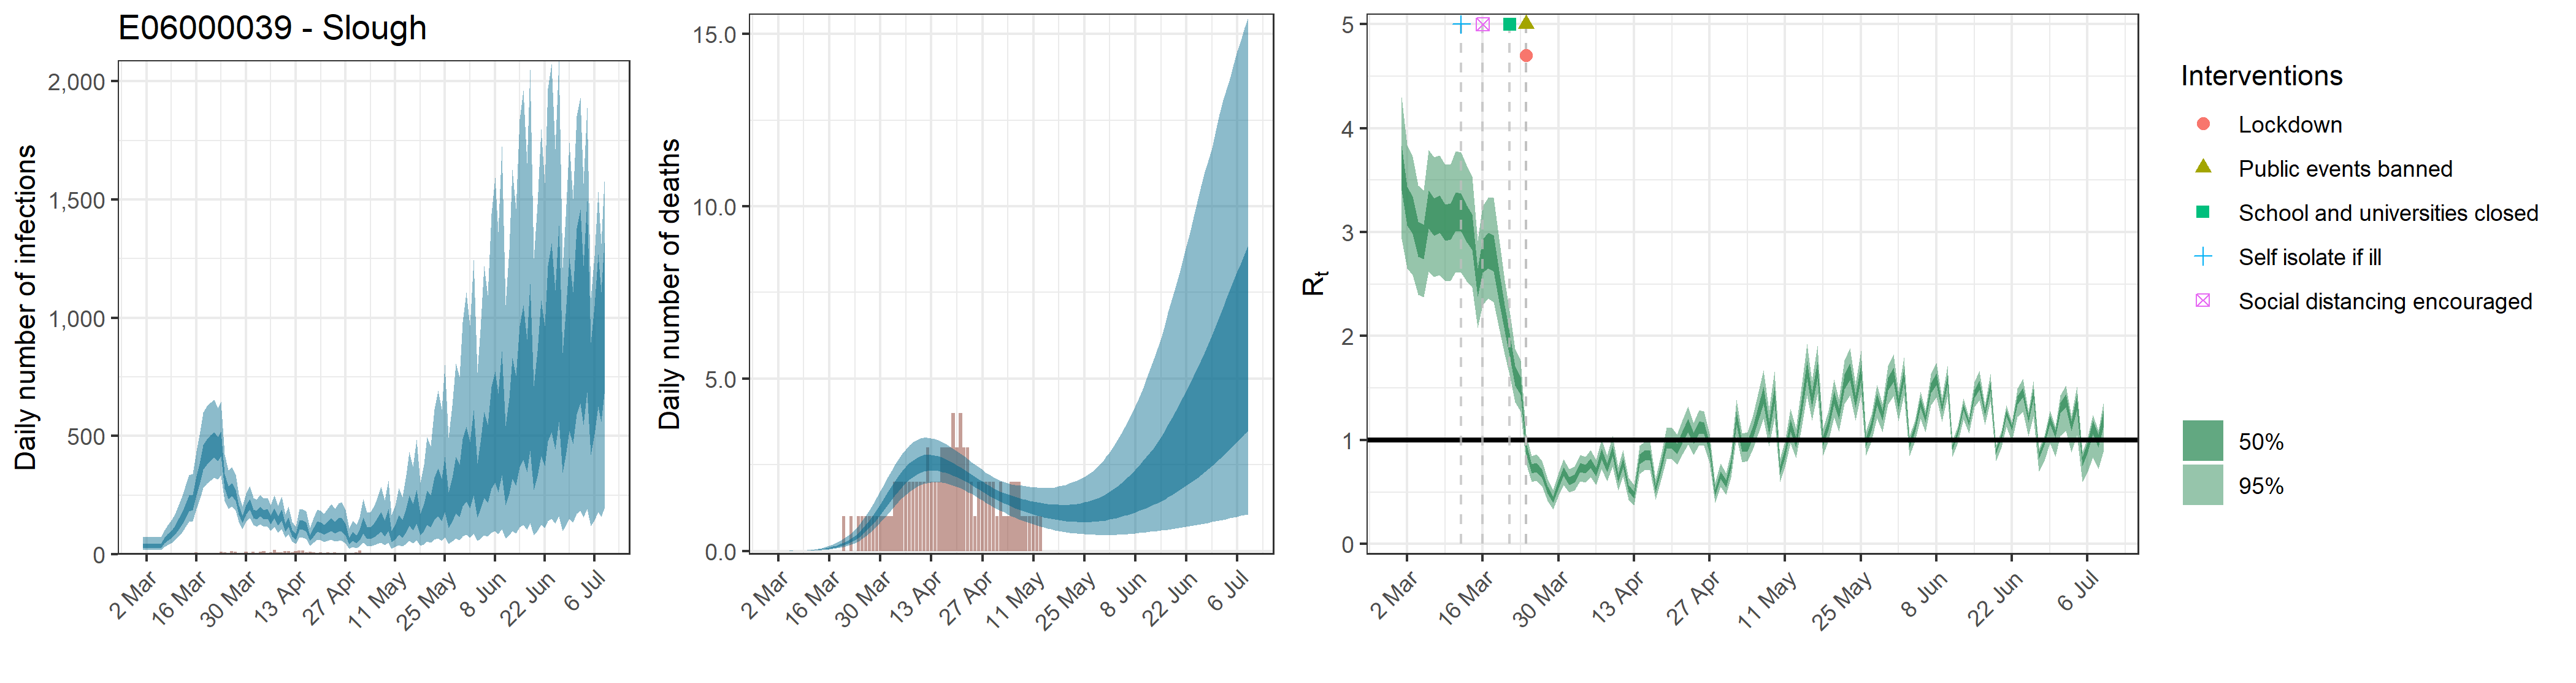

Data behind this chart, as committed beside it:
, date, country, reported_cases, predicted_cases, cases_min, cases_max, cases_min2, cases_max2, reported_deaths, estimated_deaths, deaths_min, deaths_max, deaths_min2, deaths_max2, rt, rt_min, rt_max, rt_min2, rt_max2
1, 2020-03-01, E06000039 - Slough, 0, 36.81, 17.24, 72.94, 26.73, 44.06, 0, 3.68143003496434e-14, 1.72378771497544e-14, 7.29431676597861e-14, 2.67334996963829e-14, 4.40583615643791e-14, 3.62, 2.937, 4.301, 3.402, 3.831
2, 2020-03-02, E06000039 - Slough, 0, 36.81, 17.24, 72.94, 26.73, 44.06, 0, 0, 0, 0, 0, 0, 3.253, 2.651, 3.84, 3.064, 3.438
3, 2020-03-03, E06000039 - Slough, 0, 36.81, 17.24, 72.94, 26.73, 44.06, 0, 1.26891351421782e-05, 6.07096794769755e-06, 2.38202803851174e-05, 9.37636591324559e-06, 1.49711071186476e-05, 3.166, 2.584, 3.729, 2.983, 3.343
4, 2020-03-04, E06000039 - Slough, 0, 36.81, 17.24, 72.94, 26.73, 44.06, 0, 8.28525882812813e-05, 3.96398495408487e-05, 0.0001555, 6.1222153904133e-05, 9.77525229511696e-05, 2.936, 2.395, 3.447, 2.763, 3.103
5, 2020-03-05, E06000039 - Slough, 0, 36.81, 17.24, 72.94, 26.73, 44.06, 0, 0.0003086, 0.0001477, 0.0005794, 0.0002281, 0.0003642, 2.908, 2.377, 3.404, 2.739, 3.071
6, 2020-03-06, E06000039 - Slough, 1, 36.81, 17.24, 72.94, 26.73, 44.06, 0, 0.0009103, 0.0004355, 0.001709, 0.0006726, 0.001074, 3.222, 2.625, 3.792, 3.035, 3.404
7, 2020-03-07, E06000039 - Slough, 0, 60.13, 32.36, 102.4, 46.59, 70.36, 0, 0.002056, 0.0009837, 0.00386, 0.001519, 0.002426, 3.151, 2.572, 3.718, 2.968, 3.328
8, 2020-03-08, E06000039 - Slough, 3, 72.94, 39.62, 123, 56.65, 85.2, 0, 0.004061, 0.001943, 0.007623, 0.003001, 0.004791, 3.177, 2.589, 3.737, 2.994, 3.356
9, 2020-03-09, E06000039 - Slough, 1, 85.5, 47.7, 143, 67.2, 99.53, 0, 0.007114, 0.003406, 0.01334, 0.005258, 0.008393, 3.093, 2.527, 3.65, 2.916, 3.266
10, 2020-03-10, E06000039 - Slough, 0, 103.8, 59.25, 170.1, 82.58, 120.3, 0, 0.01167, 0.005596, 0.02183, 0.008627, 0.01376, 3.103, 2.535, 3.654, 2.927, 3.276
11, 2020-03-11, E06000039 - Slough, 5, 129.6, 75.82, 207.4, 104.3, 149.6, 0, 0.01776, 0.008557, 0.03309, 0.01315, 0.02095, 3.198, 2.618, 3.779, 3.015, 3.382
12, 2020-03-12, E06000039 - Slough, 6, 156.7, 94.52, 246.1, 127.8, 179.5, 0, 0.02585, 0.01255, 0.04786, 0.01918, 0.03046, 3.186, 2.608, 3.769, 3.004, 3.372
13, 2020-03-13, E06000039 - Slough, 3, 184.6, 113.2, 288.8, 152, 210.7, 0, 0.03613, 0.01772, 0.06654, 0.02691, 0.04249, 3.083, 2.526, 3.641, 2.908, 3.261
14, 2020-03-14, E06000039 - Slough, 2, 218.7, 136.6, 335.9, 182.3, 248.2, 0, 0.049, 0.02429, 0.08934, 0.03666, 0.05755, 3, 2.472, 3.54, 2.829, 3.173
15, 2020-03-15, E06000039 - Slough, 4, 222.4, 141, 339.2, 187.3, 251.3, 0, 0.0649, 0.03261, 0.117, 0.04879, 0.07615, 2.515, 2.078, 2.919, 2.379, 2.653
16, 2020-03-16, E06000039 - Slough, 7, 293.6, 191.4, 435.6, 249.9, 329.5, 0, 0.08435, 0.04328, 0.1522, 0.06391, 0.0989, 2.77, 2.299, 3.25, 2.613, 2.929
17, 2020-03-17, E06000039 - Slough, 5, 354.1, 236, 518.6, 303.1, 395.2, 0, 0.1081, 0.05635, 0.1922, 0.08252, 0.1264, 2.825, 2.36, 3.333, 2.654, 2.994
18, 2020-03-18, E06000039 - Slough, 1, 415.7, 280.7, 600.9, 357.5, 462.8, 0, 0.1365, 0.07247, 0.2396, 0.1052, 0.1593, 2.801, 2.327, 3.328, 2.625, 2.968
19, 2020-03-19, E06000039 - Slough, 5, 437.4, 299.4, 626.1, 379.5, 485.5, 0, 0.1708, 0.09276, 0.2925, 0.1327, 0.1988, 2.481, 2.072, 2.932, 2.328, 2.625
20, 2020-03-20, E06000039 - Slough, 5, 453.5, 310.7, 642, 394.5, 502.4, 1, 0.2116, 0.1187, 0.3584, 0.1664, 0.2452, 2.174, 1.824, 2.541, 2.049, 2.296
21, 2020-03-21, E06000039 - Slough, 2, 468.9, 324.4, 655.2, 409.7, 517.7, 0, 0.2604, 0.1486, 0.4307, 0.2074, 0.3005, 1.928, 1.623, 2.244, 1.817, 2.034
22, 2020-03-22, E06000039 - Slough, 6, 450, 317.7, 617.6, 394.8, 495.9, 1, 0.3179, 0.1851, 0.5155, 0.2554, 0.3669, 1.62, 1.364, 1.877, 1.526, 1.711
23, 2020-03-23, E06000039 - Slough, 10, 472, 334.7, 647.3, 416, 519.1, 0, 0.3861, 0.2297, 0.6182, 0.3134, 0.4429, 1.52, 1.275, 1.766, 1.435, 1.606
24, 2020-03-24, E06000039 - Slough, 7, 312, 226.1, 423.2, 277.7, 340.3, 1, 0.4656, 0.2843, 0.7321, 0.3814, 0.5321, 0.9194, 0.7719, 1.06, 0.8682, 0.972
25, 2020-03-25, E06000039 - Slough, 6, 262.7, 192, 355.3, 234.7, 287.2, 1, 0.5578, 0.3497, 0.8657, 0.4621, 0.6357, 0.7263, 0.5978, 0.8475, 0.683, 0.7685
26, 2020-03-26, E06000039 - Slough, 12, 274.6, 201.7, 369.3, 246.2, 300.6, 1, 0.6634, 0.4231, 1.014, 0.555, 0.7531, 0.7379, 0.607, 0.8605, 0.694, 0.7812
27, 2020-03-27, E06000039 - Slough, 11, 250.9, 185.1, 336.8, 224.8, 273.9, 1, 0.7824, 0.508, 1.173, 0.6613, 0.8848, 0.6761, 0.5533, 0.7954, 0.6352, 0.7163
28, 2020-03-28, E06000039 - Slough, 5, 189.1, 137.8, 255.9, 168.6, 207.2, 1, 0.9139, 0.6004, 1.345, 0.7781, 1.031, 0.5216, 0.4158, 0.6264, 0.4872, 0.5548
29, 2020-03-29, E06000039 - Slough, 6, 148.4, 106.1, 203.7, 131.8, 162.8, 1, 1.057, 0.7091, 1.534, 0.9047, 1.187, 0.4262, 0.3327, 0.5236, 0.395, 0.4556
30, 2020-03-30, E06000039 - Slough, 10, 189.7, 137, 257.7, 169.1, 207.8, 1, 1.208, 0.8232, 1.728, 1.041, 1.354, 0.5769, 0.4661, 0.6878, 0.5389, 0.6128
31, 2020-03-31, E06000039 - Slough, 6, 213.2, 154, 287.6, 189.9, 233.6, 1, 1.365, 0.9413, 1.923, 1.185, 1.527, 0.6965, 0.5698, 0.8155, 0.6549, 0.7379
32, 2020-04-01, E06000039 - Slough, 11, 173.1, 123.7, 237.8, 153.5, 190.6, 1, 1.525, 1.064, 2.12, 1.33, 1.701, 0.6087, 0.4956, 0.7216, 0.5705, 0.6458
33, 2020-04-02, E06000039 - Slough, 3, 167.4, 118.1, 231.3, 148, 184.7, 1, 1.682, 1.187, 2.312, 1.472, 1.865, 0.6299, 0.5122, 0.7443, 0.5914, 0.6683
34, 2020-04-03, E06000039 - Slough, 10, 183.1, 128.2, 251.8, 161.8, 202.5, 2, 1.834, 1.308, 2.494, 1.612, 2.028, 0.7354, 0.6048, 0.8582, 0.6925, 0.7787
35, 2020-04-04, E06000039 - Slough, 14, 168.8, 117, 235.2, 148.6, 187, 2, 1.977, 1.426, 2.668, 1.744, 2.182, 0.7207, 0.5923, 0.8419, 0.6783, 0.7633
36, 2020-04-05, E06000039 - Slough, 5, 172.6, 118.2, 240, 151.4, 192.1, 2, 2.108, 1.533, 2.823, 1.868, 2.321, 0.7785, 0.6425, 0.9036, 0.7334, 0.8231
37, 2020-04-06, E06000039 - Slough, 9, 146, 98.04, 207.4, 127.3, 162.7, 2, 2.224, 1.634, 2.956, 1.981, 2.443, 0.6906, 0.5659, 0.8083, 0.6492, 0.7313
38, 2020-04-07, E06000039 - Slough, 18, 175.4, 115.9, 249.5, 152.4, 196.1, 2, 2.325, 1.717, 3.073, 2.075, 2.55, 0.8669, 0.7207, 1.007, 0.8161, 0.9178
39, 2020-04-08, E06000039 - Slough, 9, 142.2, 92.08, 205.4, 122.8, 160, 2, 2.408, 1.795, 3.166, 2.155, 2.635, 0.7321, 0.6031, 0.8527, 0.689, 0.7744
40, 2020-04-09, E06000039 - Slough, 8, 168.2, 107.5, 243.8, 144.2, 189.5, 2, 2.474, 1.856, 3.219, 2.219, 2.7, 0.8973, 0.7466, 1.041, 0.8452, 0.9486
41, 2020-04-10, E06000039 - Slough, 14, 114.3, 71.09, 169.1, 97.23, 130, 2, 2.523, 1.908, 3.264, 2.267, 2.748, 0.6294, 0.5137, 0.741, 0.591, 0.6678
42, 2020-04-11, E06000039 - Slough, 12, 137.6, 85.03, 203.5, 116.7, 156.9, 2, 2.557, 1.948, 3.287, 2.303, 2.782, 0.7817, 0.6495, 0.9059, 0.7365, 0.826
43, 2020-04-12, E06000039 - Slough, 9, 90.83, 54.34, 136.6, 75.7, 104.2, 3, 2.574, 1.971, 3.295, 2.323, 2.797, 0.5346, 0.4284, 0.6388, 0.5001, 0.5687
44, 2020-04-13, E06000039 - Slough, 14, 76.79, 44.41, 117.7, 63.3, 88.57, 2, 2.577, 1.986, 3.278, 2.333, 2.793, 0.4705, 0.3745, 0.5676, 0.4377, 0.5011
45, 2020-04-14, E06000039 - Slough, 17, 125.8, 72.67, 191.4, 104.7, 145.1, 2, 2.569, 1.992, 3.247, 2.334, 2.777, 0.8149, 0.6767, 0.9432, 0.7677, 0.8614
46, 2020-04-15, E06000039 - Slough, 16, 124.1, 71.04, 189.2, 102.8, 143.6, 2, 2.549, 1.994, 3.211, 2.322, 2.747, 0.8552, 0.7128, 0.9895, 0.8064, 0.9046
47, 2020-04-16, E06000039 - Slough, 8, 117.5, 65.57, 182, 96.63, 136.5, 3, 2.52, 1.985, 3.169, 2.298, 2.711, 0.8519, 0.7093, 0.9869, 0.8027, 0.9009
48, 2020-04-17, E06000039 - Slough, 10, 70.19, 37.86, 112.1, 56.42, 81.99, 3, 2.481, 1.97, 3.109, 2.272, 2.667, 0.5278, 0.4245, 0.6293, 0.4943, 0.5607
49, 2020-04-18, E06000039 - Slough, 8, 94.85, 50.14, 152.8, 76.5, 110.8, 3, 2.436, 1.941, 3.042, 2.234, 2.615, 0.7402, 0.6138, 0.8587, 0.6988, 0.7806
50, 2020-04-19, E06000039 - Slough, 6, 119.4, 63.21, 189.2, 95.98, 140.1, 4, 2.385, 1.905, 2.969, 2.189, 2.556, 0.9746, 0.8167, 1.12, 0.9234, 1.027
51, 2020-04-20, E06000039 - Slough, 7, 114.5, 58.69, 183.9, 91.09, 135.2, 3, 2.329, 1.864, 2.898, 2.143, 2.494, 0.9717, 0.8141, 1.119, 0.9175, 1.025
52, 2020-04-21, E06000039 - Slough, 5, 104.8, 52.53, 171.1, 82.68, 124.2, 4, 2.268, 1.819, 2.816, 2.091, 2.426, 0.9121, 0.7643, 1.051, 0.862, 0.9629
53, 2020-04-22, E06000039 - Slough, 7, 116.6, 57.01, 191.3, 91.05, 139, 3, 2.205, 1.765, 2.744, 2.036, 2.358, 1.031, 0.8629, 1.194, 0.9724, 1.088
54, 2020-04-23, E06000039 - Slough, 5, 127.9, 61.71, 213.7, 98.64, 153, 3, 2.14, 1.706, 2.658, 1.98, 2.289, 1.141, 0.9568, 1.322, 1.075, 1.203
55, 2020-04-24, E06000039 - Slough, 8, 114.1, 53.62, 191.9, 87.3, 136.8, 2, 2.073, 1.657, 2.582, 1.917, 2.215, 1.017, 0.8577, 1.166, 0.9628, 1.072
56, 2020-04-25, E06000039 - Slough, 4, 126.9, 58.42, 216.5, 96.15, 152.7, 1, 2.007, 1.592, 2.5, 1.853, 2.148, 1.123, 0.9505, 1.285, 1.064, 1.181
57, 2020-04-26, E06000039 - Slough, 6, 127.3, 57.82, 220.3, 95.58, 153.6, 2, 1.94, 1.528, 2.427, 1.788, 2.079, 1.115, 0.9455, 1.274, 1.058, 1.171
58, 2020-04-27, E06000039 - Slough, 6, 107.8, 46.74, 189.7, 80.08, 130.6, 2, 1.875, 1.462, 2.355, 1.726, 2.014, 0.9286, 0.7825, 1.064, 0.8799, 0.9782
59, 2020-04-28, E06000039 - Slough, 6, 58.25, 23.68, 108.8, 42.21, 71.25, 2, 1.811, 1.401, 2.276, 1.662, 1.952, 0.4936, 0.3963, 0.5893, 0.4621, 0.5242
60, 2020-04-29, E06000039 - Slough, 4, 77.96, 32.01, 142.9, 56.52, 95.88, 2, 1.75, 1.34, 2.211, 1.602, 1.891, 0.6628, 0.5491, 0.7729, 0.6247, 0.6998
... 71 more rows
